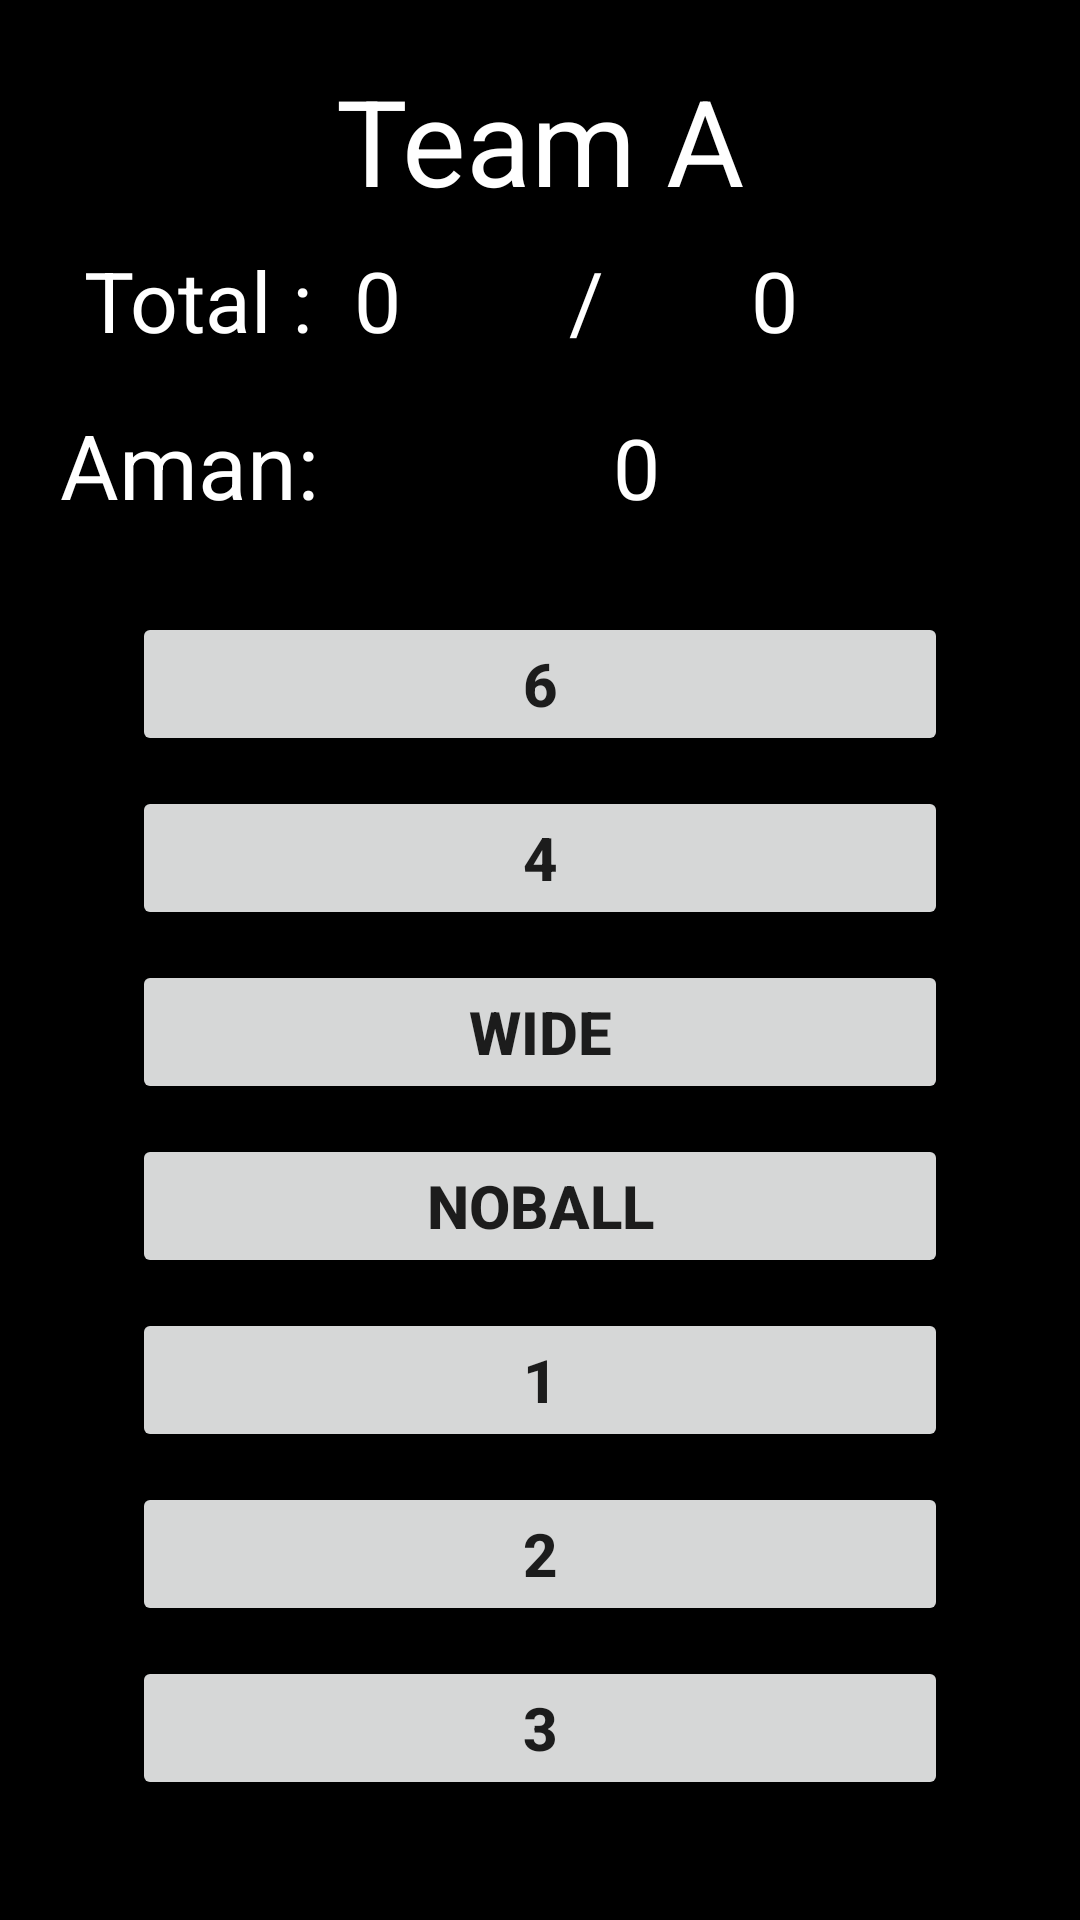

The Android layout XML behind this screen, and the referenced resources:
<!-- AndroidManifest.xml: application theme Theme.CricketApp -->
<!-- res/layout/activity_home_page.xml -->
<?xml version="1.0" encoding="utf-8"?>
<LinearLayout xmlns:android="http://schemas.android.com/apk/res/android"
    xmlns:app="http://schemas.android.com/apk/res-auto"
    xmlns:tools="http://schemas.android.com/tools"
    android:layout_width="match_parent"
    android:layout_height="match_parent"
    android:orientation="vertical"
    android:padding="20dp"
    android:background="@color/black"
    tools:context=".HomePage">

    <TextView
        android:layout_width="match_parent"
        android:layout_height="wrap_content"
        android:text="@string/team_a"
        android:textColor="@color/white"
        android:gravity="center"
        android:textSize="40sp"
        />

    <LinearLayout
        android:layout_width="match_parent"
        android:layout_height="wrap_content"
        android:layout_margin="8dp"
        >

        <TextView
            android:id="@+id/TeamATotal"
            android:layout_width="wrap_content"
            android:layout_height="wrap_content"
            android:text="Total :  0  "
            android:textColor="@color/white"
            android:textSize="28sp"
            />

        <TextView
            android:layout_width="wrap_content"
            android:layout_height="wrap_content"
            android:text="      /      "
            android:textColor="@color/white"
            android:textSize="28sp" />

        <TextView
            android:id="@+id/teamAWicket"
            android:layout_width="wrap_content"
            android:layout_height="wrap_content"
            android:text=" 0 "
            android:textColor="@color/white"
            android:textSize="28sp"

            />
    </LinearLayout>

    <LinearLayout
        android:layout_width="match_parent"
        android:layout_height="wrap_content"
        android:orientation="horizontal"
        android:layout_marginBottom="29dp"
        android:layout_marginTop="8dp"
        >

        <TextView
            android:layout_width="wrap_content"
            android:layout_height="wrap_content"
            android:text="@string/aman"
            android:textColor="@color/white"
            android:textSize="30sp" />

        <TextView
            android:id="@+id/playerScore"
            android:layout_width="wrap_content"
            android:layout_height="wrap_content"
            android:textColor="@color/white"
            android:text="              0  "
            android:textSize="28sp" />
    </LinearLayout>

    <Button
        android:id="@+id/six"
        android:layout_width="match_parent"
        android:layout_height="wrap_content"
        android:onClick="getSix"
        android:layout_marginLeft="24dp"
        android:layout_marginRight="24dp"
        android:textStyle="bold"
        android:textSize="20sp"
        android:text="@string/_6"/>

    <Button
        android:id="@+id/four"
        android:layout_width="match_parent"
        android:layout_height="wrap_content"
        android:onClick="getFour"
        android:layout_marginTop="10dp"
        android:layout_marginLeft="24dp"
        android:layout_marginRight="24dp"
        android:textStyle="bold"
        android:textSize="20sp"
        android:text="@string/_4" />

    <Button
        android:id="@+id/wide"
        android:layout_width="match_parent"
        android:layout_height="wrap_content"
        android:onClick="getWide"
        android:layout_marginTop="10dp"
        android:layout_marginLeft="24dp"
        android:layout_marginRight="24dp"
        android:textStyle="bold"
        android:textSize="20sp"
        android:text="@string/wide"/>

    <Button
        android:id="@+id/noBall"
        android:layout_width="match_parent"
        android:layout_height="wrap_content"
        android:onClick="getNoBall"
        android:layout_marginTop="10dp"
        android:layout_marginLeft="24dp"
        android:layout_marginRight="24dp"
        android:textStyle="bold"
        android:textSize="20sp"
        android:text="@string/noball" />

    <Button
        android:id="@+id/one"
        android:layout_width="match_parent"
        android:layout_height="wrap_content"
        android:onClick="getOne"
        android:layout_marginTop="10dp"
        android:layout_marginLeft="24dp"
        android:layout_marginRight="24dp"
        android:textStyle="bold"
        android:textSize="20sp"
        android:text="@string/_1">

    </Button>

    <Button
        android:id="@+id/two"
        android:layout_width="match_parent"
        android:layout_height="wrap_content"
        android:onClick="getTwo"
        android:layout_marginTop="10dp"
        android:layout_marginLeft="24dp"
        android:layout_marginRight="24dp"
        android:textStyle="bold"
        android:textSize="20sp"
        android:text="@string/_2"/>

    <Button
        android:id="@+id/three"
        android:layout_width="match_parent"
        android:layout_height="wrap_content"
        android:onClick="getThree"
        android:layout_marginTop="10dp"
        android:layout_marginLeft="24dp"
        android:layout_marginRight="24dp"
        android:textStyle="bold"
        android:textSize="20sp"
        android:text="@string/_3" />

    <Button
        android:id="@+id/out"
        android:layout_width="match_parent"
        android:layout_height="wrap_content"
        android:onClick="getOut"
        android:layout_marginTop="10dp"
        android:layout_marginLeft="24dp"
        android:layout_marginRight="24dp"
        android:textStyle="bold"
        android:textSize="20sp"
        android:text="@string/out"/>


</LinearLayout>
<!-- resources referenced by this layout -->
<resources>
  <string name="_1">1</string>
  <string name="_2">2</string>
  <string name="_3">3</string>
  <string name="_4">4</string>
  <string name="_6">6</string>
  <string name="aman">Aman:    </string>
  <string name="noball">Noball</string>
  <string name="out">Out</string>
  <string name="team_a">Team A</string>
  <string name="wide">wide</string>
  <style name="Theme.CricketApp" parent="Theme.MaterialComponents.Light.DarkActionBar">
          
          <item name="colorPrimary">#FF9800</item>
          <item name="colorPrimaryVariant">#000000</item>
          <item name="colorOnPrimary">@color/black</item>
          
          <item name="colorSecondary">@color/teal_200</item>
          <item name="colorSecondaryVariant">@color/teal_700</item>
          <item name="colorOnSecondary">@color/black</item>
          
          <item name="android:statusBarColor" tools:targetApi="l">?attr/colorPrimaryVariant</item>
          
      </style>
  <!-- not gathered from this repository: default colours our renderer supplied (Android Studio template values) -->
  <color name="teal_200">#FF03DAC5</color>
  <color name="teal_700">#FF018786</color>
  <color name="black">#FF000000</color>
  <color name="white">#FFFFFFFF</color>
</resources>
